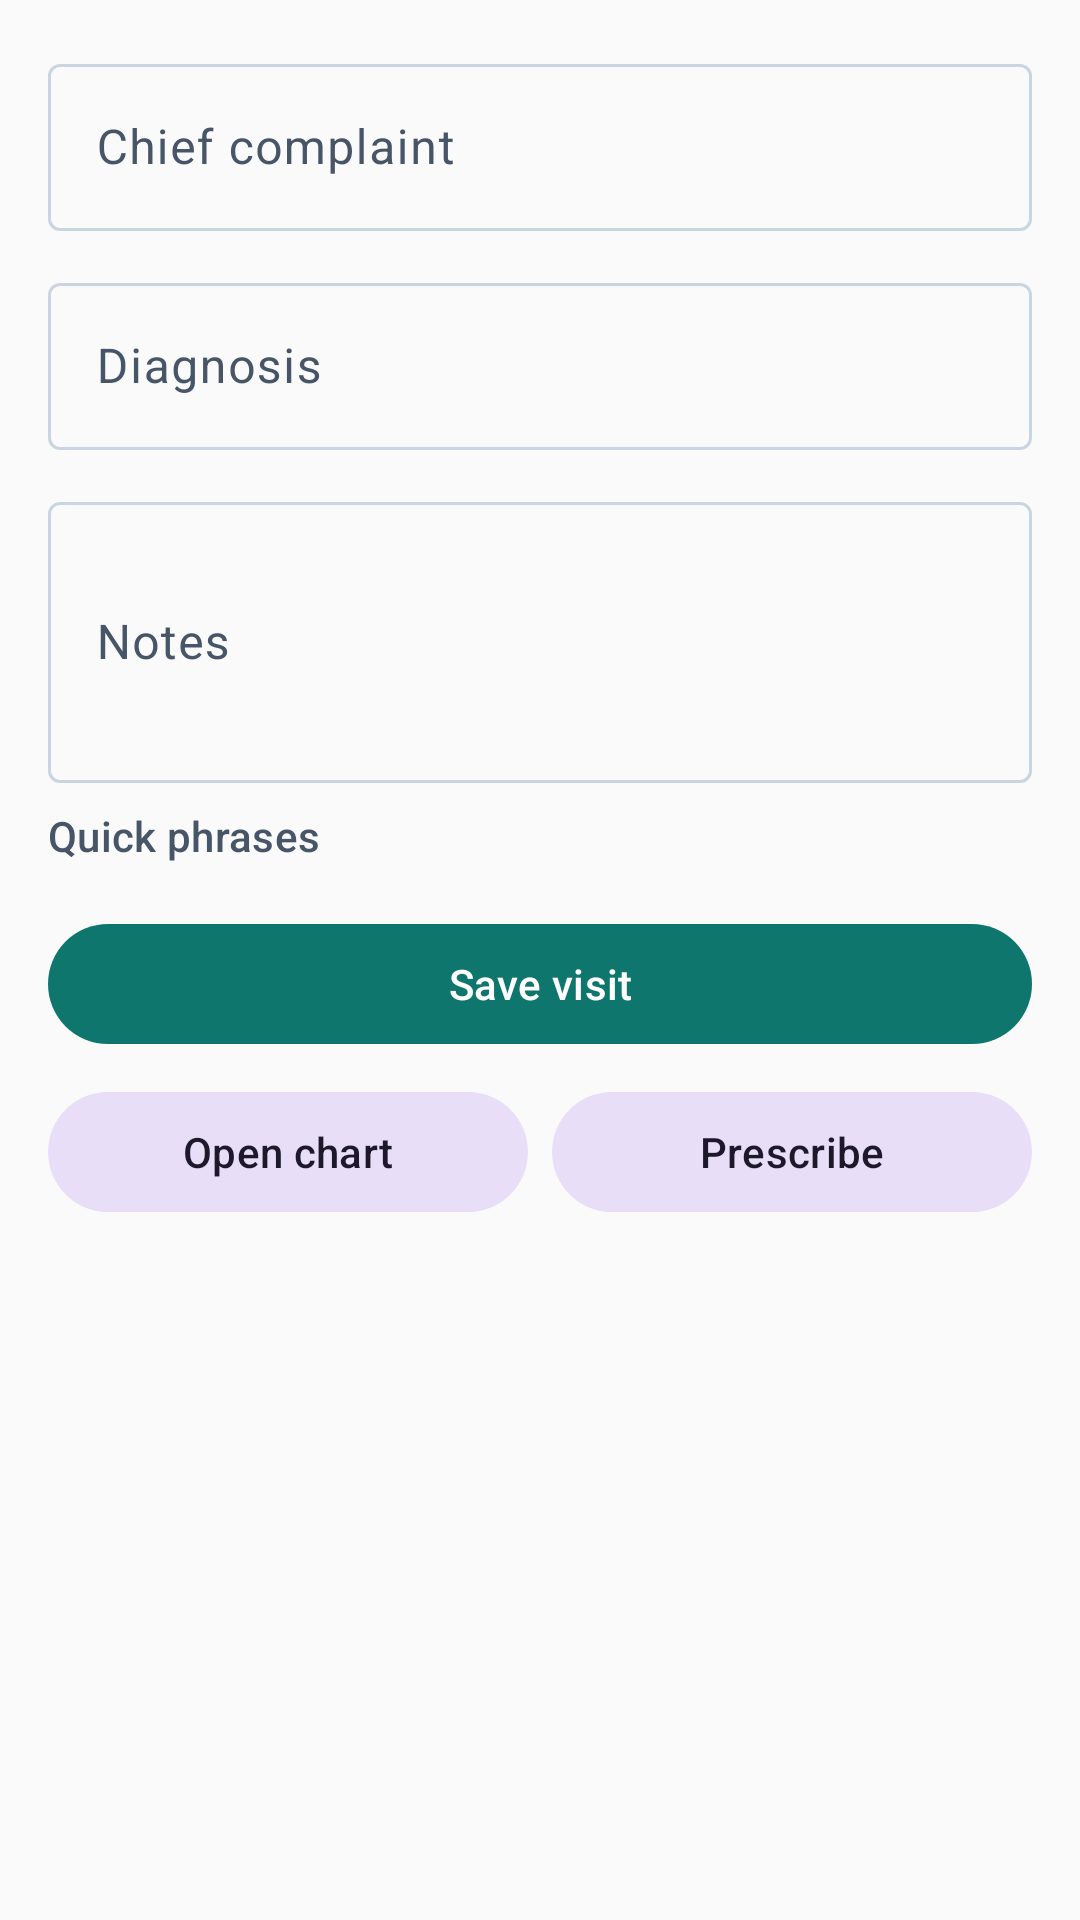

The Android layout XML behind this screen, and the referenced resources:
<!-- AndroidManifest.xml: application theme Theme.DentaCloud -->
<!-- res/layout/fragment_visit.xml -->
<?xml version="1.0" encoding="utf-8"?>
<ScrollView xmlns:android="http://schemas.android.com/apk/res/android"
    android:layout_width="match_parent"
    android:layout_height="match_parent">

    <LinearLayout
        android:layout_width="match_parent"
        android:layout_height="wrap_content"
        android:orientation="vertical"
        android:padding="@dimen/space_4">

        <com.google.android.material.textfield.TextInputLayout
            style="@style/Widget.Material3.TextInputLayout.OutlinedBox"
            android:layout_width="match_parent"
            android:layout_height="wrap_content"
            android:hint="@string/complaint">

            <com.google.android.material.textfield.TextInputEditText
                android:id="@+id/complaint"
                android:layout_width="match_parent"
                android:layout_height="wrap_content"
                android:inputType="textMultiLine|textCapSentences" />
        </com.google.android.material.textfield.TextInputLayout>

        <com.google.android.material.textfield.TextInputLayout
            style="@style/Widget.Material3.TextInputLayout.OutlinedBox"
            android:layout_width="match_parent"
            android:layout_height="wrap_content"
            android:layout_marginTop="@dimen/space_3"
            android:hint="@string/diagnosis">

            <com.google.android.material.textfield.TextInputEditText
                android:id="@+id/diagnosis"
                android:layout_width="match_parent"
                android:layout_height="wrap_content"
                android:inputType="textMultiLine|textCapSentences" />
        </com.google.android.material.textfield.TextInputLayout>

        <com.google.android.material.textfield.TextInputLayout
            style="@style/Widget.Material3.TextInputLayout.OutlinedBox"
            android:layout_width="match_parent"
            android:layout_height="wrap_content"
            android:layout_marginTop="@dimen/space_3"
            android:hint="@string/visit_notes">

            <com.google.android.material.textfield.TextInputEditText
                android:id="@+id/notes"
                android:layout_width="match_parent"
                android:layout_height="wrap_content"
                android:minLines="3"
                android:inputType="textMultiLine|textCapSentences" />
        </com.google.android.material.textfield.TextInputLayout>

        <TextView
            style="@style/Text.Label"
            android:layout_width="wrap_content"
            android:layout_height="wrap_content"
            android:layout_marginTop="@dimen/space_2"
            android:text="@string/quick_phrases" />

        <com.google.android.material.chip.ChipGroup
            android:id="@+id/phrases"
            android:layout_width="match_parent"
            android:layout_height="wrap_content" />

        <com.google.android.material.button.MaterialButton
            android:id="@+id/save"
            android:layout_width="match_parent"
            android:layout_height="@dimen/touch"
            android:layout_marginTop="@dimen/space_4"
            android:text="@string/save_visit" />

        <LinearLayout
            android:layout_width="match_parent"
            android:layout_height="wrap_content"
            android:layout_marginTop="@dimen/space_2"
            android:orientation="horizontal">

            <com.google.android.material.button.MaterialButton
                android:id="@+id/chart"
                style="@style/Widget.Material3.Button.TonalButton"
                android:layout_width="0dp"
                android:layout_height="@dimen/touch"
                android:layout_weight="1"
                android:text="@string/open_chart" />

            <com.google.android.material.button.MaterialButton
                android:id="@+id/prescribe"
                style="@style/Widget.Material3.Button.TonalButton"
                android:layout_width="0dp"
                android:layout_height="@dimen/touch"
                android:layout_marginStart="@dimen/space_2"
                android:layout_weight="1"
                android:text="@string/prescribe" />
        </LinearLayout>
    </LinearLayout>
</ScrollView>
<!-- resources referenced by this layout -->
<resources>
  <dimen name="space_2">8dp</dimen>
  <dimen name="space_3">12dp</dimen>
  <dimen name="space_4">16dp</dimen>
  <dimen name="touch">48dp</dimen>
  <string name="complaint">Chief complaint</string>
  <string name="diagnosis">Diagnosis</string>
  <string name="open_chart">Open chart</string>
  <string name="prescribe">Prescribe</string>
  <string name="quick_phrases">Quick phrases</string>
  <string name="save_visit">Save visit</string>
  <string name="visit_notes">Notes</string>
  <style name="Text.Label" parent="TextAppearance.Material3.LabelLarge">
          <item name="android:textColor">?attr/colorOnSurfaceVariant</item>
      </style>
  <style name="Theme.DentaCloud" parent="Theme.Material3.DayNight.NoActionBar">
          <item name="colorPrimary">@color/primary</item>
          <item name="colorOnPrimary">@color/on_primary</item>
          <item name="colorPrimaryContainer">@color/primary_container</item>
          <item name="colorOnPrimaryContainer">@color/on_primary_container</item>
          <item name="colorSurface">@color/surface</item>
          <item name="colorOnSurface">@color/on_surface</item>
          <item name="colorSurfaceVariant">@color/surface_variant</item>
          <item name="colorOnSurfaceVariant">@color/on_surface_variant</item>
          <item name="colorOutline">@color/outline</item>
          <item name="colorError">@color/error</item>
          <item name="android:colorBackground">@color/surface</item>
          <item name="shapeAppearanceCornerSmall">@style/Shape.DentaCloud</item>
          <item name="shapeAppearanceCornerMedium">@style/Shape.DentaCloud</item>
      </style>
  <color name="primary">#0F766E</color>
  <color name="on_primary">#FFFFFF</color>
  <color name="primary_container">#CCFBF1</color>
  <color name="on_primary_container">#042F2E</color>
  <color name="surface">#FAFAFA</color>
  <color name="on_surface">#1F2937</color>
  <color name="surface_variant">#F1F5F9</color>
  <color name="on_surface_variant">#475569</color>
  <color name="outline">#CBD5E1</color>
  <color name="error">#B91C1C</color>
  <style name="Shape.DentaCloud" parent="">
          <item name="cornerFamily">rounded</item>
          <item name="cornerSize">@dimen/radius</item>
      </style>
  <dimen name="radius">8dp</dimen>
</resources>
